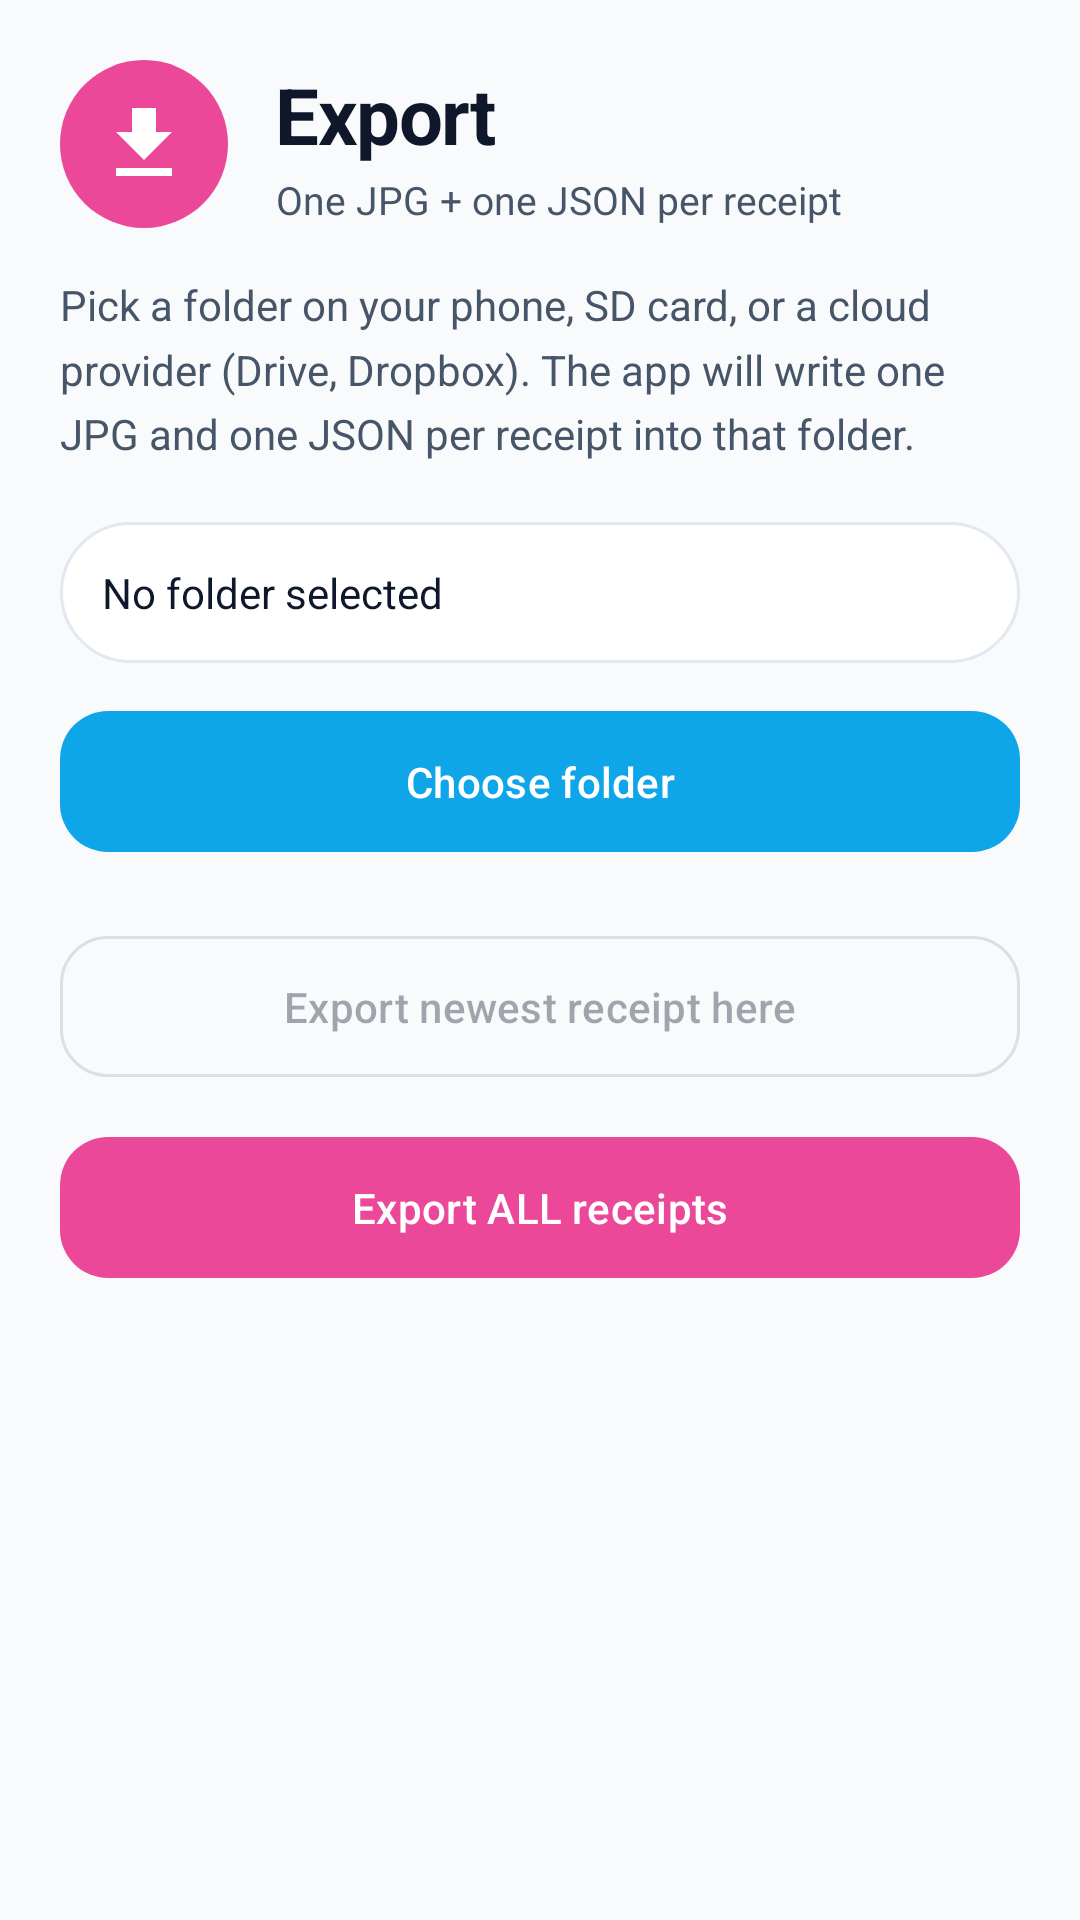

Write the Android layout XML for this screen, with the resource values it uses.
<!-- AndroidManifest.xml: application theme Theme.ReceiptTracker -->
<!-- res/layout/activity_export.xml -->
<?xml version="1.0" encoding="utf-8"?>
<ScrollView xmlns:android="http://schemas.android.com/apk/res/android"
    xmlns:app="http://schemas.android.com/apk/res-auto"
    android:layout_width="match_parent"
    android:layout_height="match_parent"
    android:background="@color/background"
    android:fillViewport="true">

    <LinearLayout
        android:layout_width="match_parent"
        android:layout_height="wrap_content"
        android:orientation="vertical"
        android:paddingHorizontal="20dp"
        android:paddingTop="20dp"
        android:paddingBottom="32dp">

        
        <LinearLayout
            android:layout_width="match_parent"
            android:layout_height="wrap_content"
            android:gravity="center_vertical"
            android:orientation="horizontal">

            <FrameLayout
                android:layout_width="56dp"
                android:layout_height="56dp"
                android:background="@drawable/bg_icon_circle"
                android:backgroundTint="@color/export_color">

                <ImageView
                    android:layout_width="32dp"
                    android:layout_height="32dp"
                    android:layout_gravity="center"
                    android:src="@drawable/ic_export"
                    android:importantForAccessibility="no" />
            </FrameLayout>

            <LinearLayout
                android:layout_width="0dp"
                android:layout_height="wrap_content"
                android:layout_weight="1"
                android:layout_marginStart="16dp"
                android:orientation="vertical">

                <TextView
                    android:layout_width="wrap_content"
                    android:layout_height="wrap_content"
                    android:text="Export"
                    android:textColor="@color/on_surface"
                    android:textSize="26sp"
                    android:textStyle="bold"
                    android:letterSpacing="-0.02" />

                <TextView
                    android:layout_width="wrap_content"
                    android:layout_height="wrap_content"
                    android:layout_marginTop="2dp"
                    android:text="One JPG + one JSON per receipt"
                    android:textColor="@color/on_surface_variant"
                    android:textSize="13sp" />
            </LinearLayout>
        </LinearLayout>

        <TextView
            android:layout_width="match_parent"
            android:layout_height="wrap_content"
            android:layout_marginTop="16dp"
            android:layout_marginBottom="20dp"
            android:text="Pick a folder on your phone, SD card, or a cloud provider (Drive, Dropbox). The app will write one JPG and one JSON per receipt into that folder."
            android:textColor="@color/on_surface_variant"
            android:textSize="14sp"
            android:lineSpacingMultiplier="1.3" />

        <TextView
            android:id="@+id/tv_folder"
            android:layout_width="match_parent"
            android:layout_height="wrap_content"
            android:background="@drawable/bg_action_card"
            android:padding="14dp"
            android:text="No folder selected"
            android:textColor="@color/on_surface"
            android:textSize="14sp" />

        <com.google.android.material.button.MaterialButton
            android:id="@+id/btn_pick"
            android:layout_width="match_parent"
            android:layout_height="wrap_content"
            android:layout_marginTop="12dp"
            android:padding="14dp"
            android:text="Choose folder"
            app:backgroundTint="@color/primary"
            app:cornerRadius="16dp" />

        <com.google.android.material.button.MaterialButton
            android:id="@+id/btn_export"
            android:layout_width="match_parent"
            android:layout_height="wrap_content"
            android:layout_marginTop="20dp"
            android:enabled="false"
            android:padding="14dp"
            android:text="Export newest receipt here"
            style="@style/Widget.Material3.Button.OutlinedButton"
            app:cornerRadius="16dp" />

        <com.google.android.material.button.MaterialButton
            android:id="@+id/btn_export_all"
            android:layout_width="match_parent"
            android:layout_height="wrap_content"
            android:layout_marginTop="12dp"
            android:padding="14dp"
            android:text="Export ALL receipts"
            app:backgroundTint="@color/export_color"
            app:cornerRadius="16dp" />

        <TextView
            android:id="@+id/tv_status"
            android:layout_width="match_parent"
            android:layout_height="wrap_content"
            android:layout_marginTop="20dp"
            android:textColor="@color/on_surface_variant"
            android:textSize="13sp" />
    </LinearLayout>
</ScrollView>
<!-- resources referenced by this layout -->
<resources>
  <color name="background">#FFF8FAFC</color>
  <color name="export_color">#FFEC4899</color>
  <color name="on_surface">#FF0F172A</color>
  <color name="on_surface_variant">#FF475569</color>
  <color name="primary">#FF0EA5E9</color>
  <!-- drawable bg_action_card (drawable) -->
  <?xml version="1.0" encoding="utf-8"?>
  <shape xmlns:android="http://schemas.android.com/apk/res/android"
      android:shape="rectangle">
      <solid android:color="@color/surface" />
      <corners android:radius="24dp" />
      <stroke
          android:width="1dp"
          android:color="@color/outline_variant" />
  </shape>
  <!-- drawable bg_icon_circle (drawable) -->
  <?xml version="1.0" encoding="utf-8"?>
  <shape xmlns:android="http://schemas.android.com/apk/res/android"
      android:shape="oval">
      <solid android:color="@color/surface_variant" />
  </shape>
  <!-- drawable ic_export (drawable) -->
  <?xml version="1.0" encoding="utf-8"?>
  <vector xmlns:android="http://schemas.android.com/apk/res/android"
      android:width="32dp"
      android:height="32dp"
      android:viewportWidth="24"
      android:viewportHeight="24"
      android:tint="@color/white">
      <path
          android:fillColor="@android:color/white"
          android:pathData="M5,20H19V18H5V20M19,9H15V3H9V9H5L12,16L19,9Z" />
  </vector>
  <color name="surface">#FFFFFFFF</color>
  <color name="outline_variant">#FFE2E8F0</color>
  <color name="surface_variant">#FFF1F5F9</color>
  <color name="white">#FFFFFFFF</color>
  <color name="on_primary">#FFFFFFFF</color>
  <color name="primary_container">#FFE0F2FE</color>
  <color name="on_primary_container">#FF0C4A6E</color>
  <color name="secondary">#FF8B5CF6</color>
  <color name="on_secondary">#FFFFFFFF</color>
  <color name="secondary_container">#FFEDE9FE</color>
  <color name="on_secondary_container">#FF3B0764</color>
  <color name="tertiary">#FFEC4899</color>
  <color name="on_tertiary">#FFFFFFFF</color>
  <color name="tertiary_container">#FFFCE7F3</color>
  <color name="on_tertiary_container">#FF831843</color>
  <color name="error">#FFEF4444</color>
  <color name="error_container">#FFFEE2E2</color>
  <color name="on_error_container">#FF7F1D1D</color>
  <color name="outline">#FFCBD5E1</color>
  <color name="primary_dark">#FF0284C7</color>
  <style name="TextAppearance.ReceiptTracker.HeadlineLarge" parent="TextAppearance.Material3.HeadlineLarge">
          <item name="android:textStyle">bold</item>
          <item name="android:letterSpacing">-0.02</item>
      </style>
  <style name="TextAppearance.ReceiptTracker.TitleLarge" parent="TextAppearance.Material3.TitleLarge">
          <item name="android:textStyle">bold</item>
          <item name="android:letterSpacing">-0.01</item>
      </style>
  <style name="TextAppearance.ReceiptTracker.BodyLarge" parent="TextAppearance.Material3.BodyLarge">
          <item name="android:lineSpacingMultiplier">1.15</item>
      </style>
</resources>
